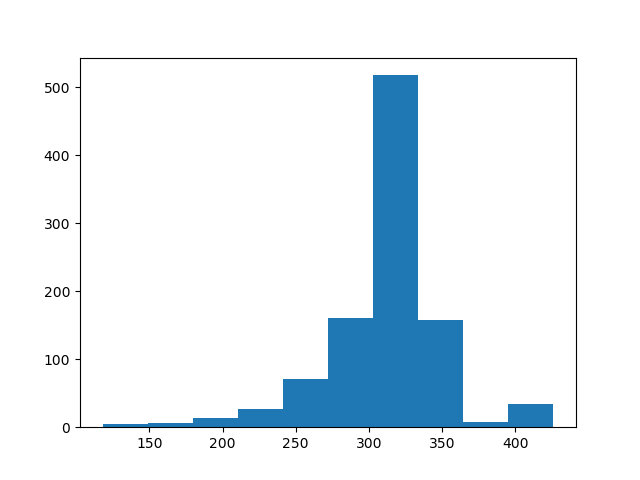

The file beside this chart, header and first rows:
count, value
0, 332
1, 209
2, 328
3, 320
4, 255
5, 317
6, 321
7, 340
8, 189
9, 314
10, 315
11, 320
12, 320
13, 331
14, 342
15, 311
16, 332
17, 320
18, 319
19, 320
20, 311
21, 276
22, 245
23, 331
24, 335
25, 327
26, 301
27, 311
28, 272
29, 307
30, 331
31, 275
32, 401
33, 321
34, 331
35, 244
36, 320
37, 322
38, 331
39, 291
40, 426
41, 266
42, 217
43, 314
44, 330
45, 324
46, 275
47, 395
48, 320
49, 255
50, 298
51, 325
52, 411
53, 333
54, 343
55, 264
56, 320
57, 415
58, 324
59, 244
... 940 more rows
